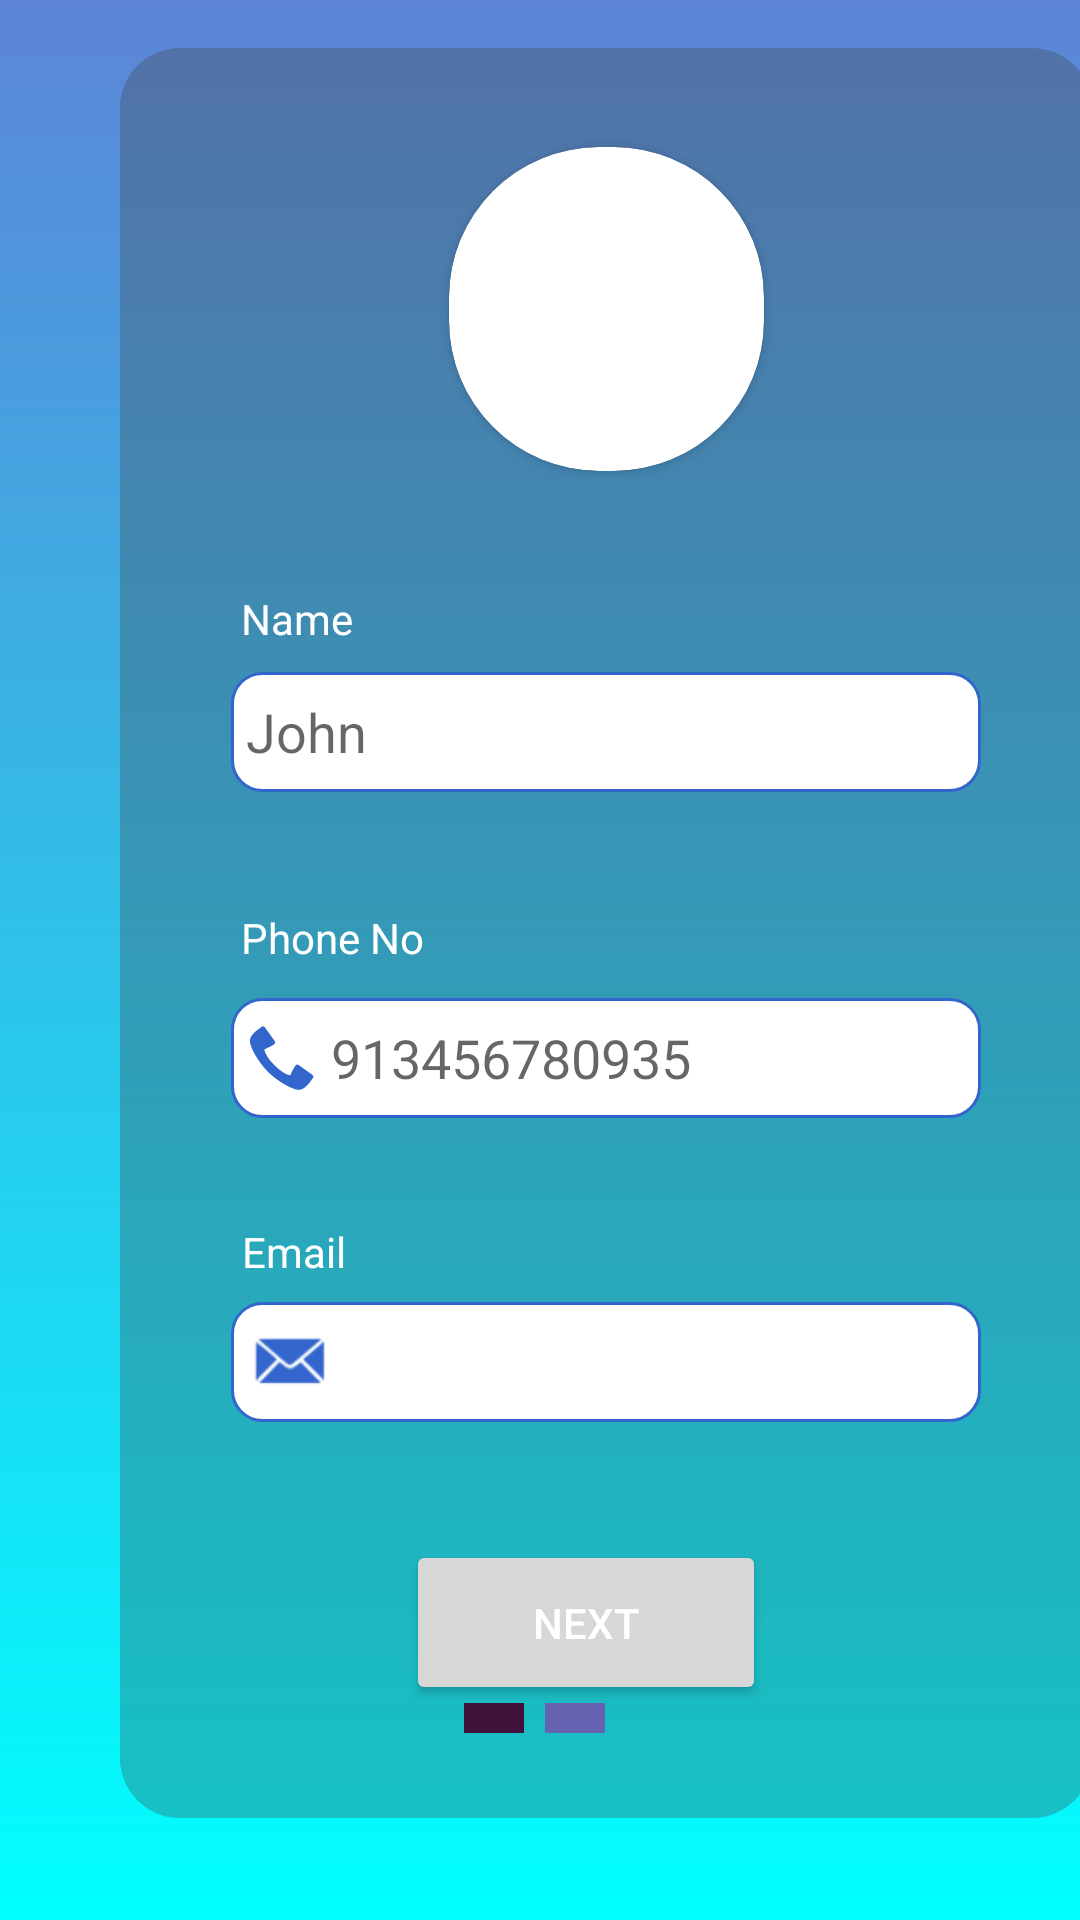

Here is an Android app screen rendered from its layout file. Give the layout XML and the strings, colors and styles it references.
<!-- AndroidManifest.xml: application theme Theme.Hirework -->
<!-- res/layout/activity_create_customer_profile.xml -->
<?xml version="1.0" encoding="utf-8"?>
<androidx.constraintlayout.widget.ConstraintLayout xmlns:android="http://schemas.android.com/apk/res/android"
    xmlns:app="http://schemas.android.com/apk/res-auto"
    xmlns:tools="http://schemas.android.com/tools"
    android:layout_width="match_parent"
    android:layout_height="match_parent"
    android:background="@drawable/background"
    tools:context=".CreateCustomerProfile">


    <androidx.constraintlayout.widget.ConstraintLayout
        android:layout_width="324dp"
        android:layout_height="590dp"
        android:layout_marginStart="40dp"
        android:layout_marginLeft="40dp"
        android:textColor="@color/black"
        android:layout_gravity="center_horizontal"
        android:background="@drawable/layout_bg"
        app:layout_constraintBottom_toBottomOf="parent"
        app:layout_constraintStart_toStartOf="parent"
        app:layout_constraintTop_toTopOf="parent"
        app:layout_constraintVertical_bias="0.319">


        <androidx.cardview.widget.CardView
            android:id="@+id/roundCardView"
            android:layout_width="105dp"
            android:layout_height="108dp"
            android:layout_centerHorizontal="true"
            android:layout_marginBottom="444dp"
            android:elevation="0dp"
            app:cardCornerRadius="50dp"
            app:layout_constraintBottom_toBottomOf="parent"
            app:layout_constraintEnd_toEndOf="parent"
            app:layout_constraintStart_toStartOf="parent">

            <ImageView
                android:id="@+id/ccpImg"
                android:layout_width="match_parent"
                android:layout_height="match_parent"
                android:layout_gravity="center"
                android:src="@drawable/user" />
        </androidx.cardview.widget.CardView>


        <TextView
            android:id="@+id/textView12"
            android:layout_width="wrap_content"
            android:layout_height="wrap_content"
            android:text="Name"
            android:textColor="#fff"
            app:layout_constraintBottom_toBottomOf="parent"
            app:layout_constraintEnd_toEndOf="parent"
            app:layout_constraintHorizontal_bias="0.128"
            app:layout_constraintStart_toStartOf="parent"
            app:layout_constraintTop_toTopOf="parent"
            app:layout_constraintVertical_bias="0.313" />

        <EditText
            android:id="@+id/ccpName"
            android:layout_width="250dp"
            android:layout_height="40dp"
            android:background="@drawable/txt_bg"
            android:drawableTint="@color/purple_500"
            android:drawableLeft="@drawable/ic_user_icon"
            android:paddingLeft="5dp"
            android:hint="John"
            android:inputType="textPersonName"
            app:layout_constraintBottom_toBottomOf="parent"
            app:layout_constraintEnd_toEndOf="parent"
            app:layout_constraintStart_toStartOf="parent"
            app:layout_constraintTop_toTopOf="parent"
            app:layout_constraintVertical_bias="0.376" />

        <TextView
            android:id="@+id/textView13"
            android:layout_width="wrap_content"
            android:layout_height="wrap_content"
            android:layout_marginTop="68dp"
            android:text="Phone No"
            android:textColor="@color/white"
            app:layout_constraintBottom_toBottomOf="parent"
            app:layout_constraintEnd_toEndOf="parent"
            app:layout_constraintHorizontal_bias="0.14"
            app:layout_constraintStart_toStartOf="parent"
            app:layout_constraintTop_toBottomOf="@+id/textView12"
            app:layout_constraintVertical_bias="0.065" />

        <EditText
            android:id="@+id/ccpPhoneNo"
            android:layout_width="250dp"
            android:layout_height="40dp"
            android:background="@drawable/txt_bg"
            android:drawableLeft="@android:drawable/stat_sys_phone_call"
            android:drawableTint="@color/purple_500"
            android:hint=" 913456780935"
            android:inputType="textPersonName"
            android:paddingLeft="5dp"
            android:textColor="@color/black"
            app:layout_constraintBottom_toBottomOf="parent"
            app:layout_constraintEnd_toEndOf="parent"

            app:layout_constraintStart_toStartOf="parent"
            app:layout_constraintTop_toBottomOf="@+id/ccpName"
            app:layout_constraintVertical_bias="0.231" />

        <TextView
            android:id="@+id/textView14"
            android:layout_width="wrap_content"
            android:layout_height="wrap_content"
            android:layout_marginTop="72dp"
            android:text="Email"
            android:textColor="@color/white"
            app:layout_constraintBottom_toBottomOf="parent"
            app:layout_constraintEnd_toEndOf="parent"
            app:layout_constraintHorizontal_bias="0.128"
            app:layout_constraintStart_toStartOf="parent"
            app:layout_constraintTop_toBottomOf="@+id/textView13"
            app:layout_constraintVertical_bias="0.072" />

        <EditText
            android:id="@+id/ccpEmail"
            android:layout_width="250dp"
            android:layout_height="40dp"
            android:drawableLeft="@android:drawable/sym_action_email"
            android:drawableTint="@color/purple_500"
            android:paddingLeft="5dp"
            android:background="@drawable/txt_bg"
            android:textColor="@color/black"
            android:inputType="textEmailAddress"
            app:layout_constraintBottom_toBottomOf="parent"
            app:layout_constraintEnd_toEndOf="parent"
            app:layout_constraintStart_toStartOf="parent"
            app:layout_constraintTop_toBottomOf="@+id/ccpPhoneNo"
            app:layout_constraintVertical_bias="0.326" />

        <Button
            android:id="@+id/cpNextBtn"
            android:layout_width="120dp"
            android:layout_height="55dp"
            android:text="Next"
            android:textColor="@color/white"
            app:layout_constraintBottom_toBottomOf="parent"
            app:layout_constraintEnd_toEndOf="parent"
            app:layout_constraintHorizontal_bias="0.466"
            app:layout_constraintStart_toStartOf="parent"
            app:layout_constraintTop_toBottomOf="@+id/ccpEmail"
            app:layout_constraintVertical_bias="0.548" />


    </androidx.constraintlayout.widget.ConstraintLayout>

    <View
        android:id="@+id/view2"
        android:layout_width="20dp"
        android:layout_height="10dp"
        android:background="#40113B"
        app:layout_constraintBottom_toBottomOf="parent"
        app:layout_constraintEnd_toEndOf="parent"
        app:layout_constraintHorizontal_bias="0.455"
        app:layout_constraintStart_toStartOf="parent"
        app:layout_constraintTop_toTopOf="parent"
        app:layout_constraintVertical_bias="0.901" />

    <View
        android:id="@+id/view3"
        android:layout_width="20dp"
        android:layout_height="10dp"
        android:background="#80B309A2"
        app:layout_constraintBottom_toBottomOf="parent"
        app:layout_constraintEnd_toEndOf="parent"
        app:layout_constraintHorizontal_bias="0.534"
        app:layout_constraintStart_toStartOf="parent"
        app:layout_constraintTop_toTopOf="parent"
        app:layout_constraintVertical_bias="0.901" />


</androidx.constraintlayout.widget.ConstraintLayout>
<!-- resources referenced by this layout -->
<resources>
  <color name="black">#FF000000</color>
  <color name="purple_500">#3366cc</color>
  <color name="white">#FFFFFFFF</color>
  <!-- drawable background (drawable) -->
  <?xml version="1.0" encoding="utf-8"?>
  <shape xmlns:android="http://schemas.android.com/apk/res/android">
      <gradient android:startColor="#00FFFF" android:endColor="#5C85D6"
          android:angle="90"/>
  </shape>
  <!-- drawable layout_bg (drawable) -->
  <shape
      xmlns:android="http://schemas.android.com/apk/res/android"
      android:shape="rectangle"   >
  
      <solid
          android:color="#4D404040" >
      </solid>
  
  
      <padding
          android:left="5dp"
          android:top="5dp"
          android:right="5dp"
          android:bottom="5dp"    >
      </padding>
  
      <corners
          android:radius="20dp"   >
      </corners>
  
  </shape>
  <!-- drawable txt_bg (drawable) -->
  <?xml version="1.0" encoding="utf-8"?>
  <shape xmlns:android="http://schemas.android.com/apk/res/android">
      <solid android:color="#ffffff"/>
      <stroke android:color="@color/purple_500"
          android:width="1dp"/>
      <corners android:radius="10dp"/>
  </shape>
  <style name="Theme.Hirework" parent="Theme.MaterialComponents.DayNight.NoActionBar">
          
          <item name="colorPrimary">@color/purple_500</item>
          <item name="colorPrimaryVariant">@color/purple_700</item>
          <item name="colorOnPrimary">@color/white</item>
          
          <item name="colorSecondary">@color/teal_200</item>
          <item name="colorSecondaryVariant">@color/teal_700</item>
          <item name="colorOnSecondary">@color/black</item>
          
  
          <item name="android:statusBarColor" tools:targetApi="l">@color/purple_500</item>
          
  
      </style>
  <color name="purple_700">#FF3700B3</color>
  <color name="teal_200">#FF03DAC5</color>
  <color name="teal_700">#FF018786</color>
</resources>
